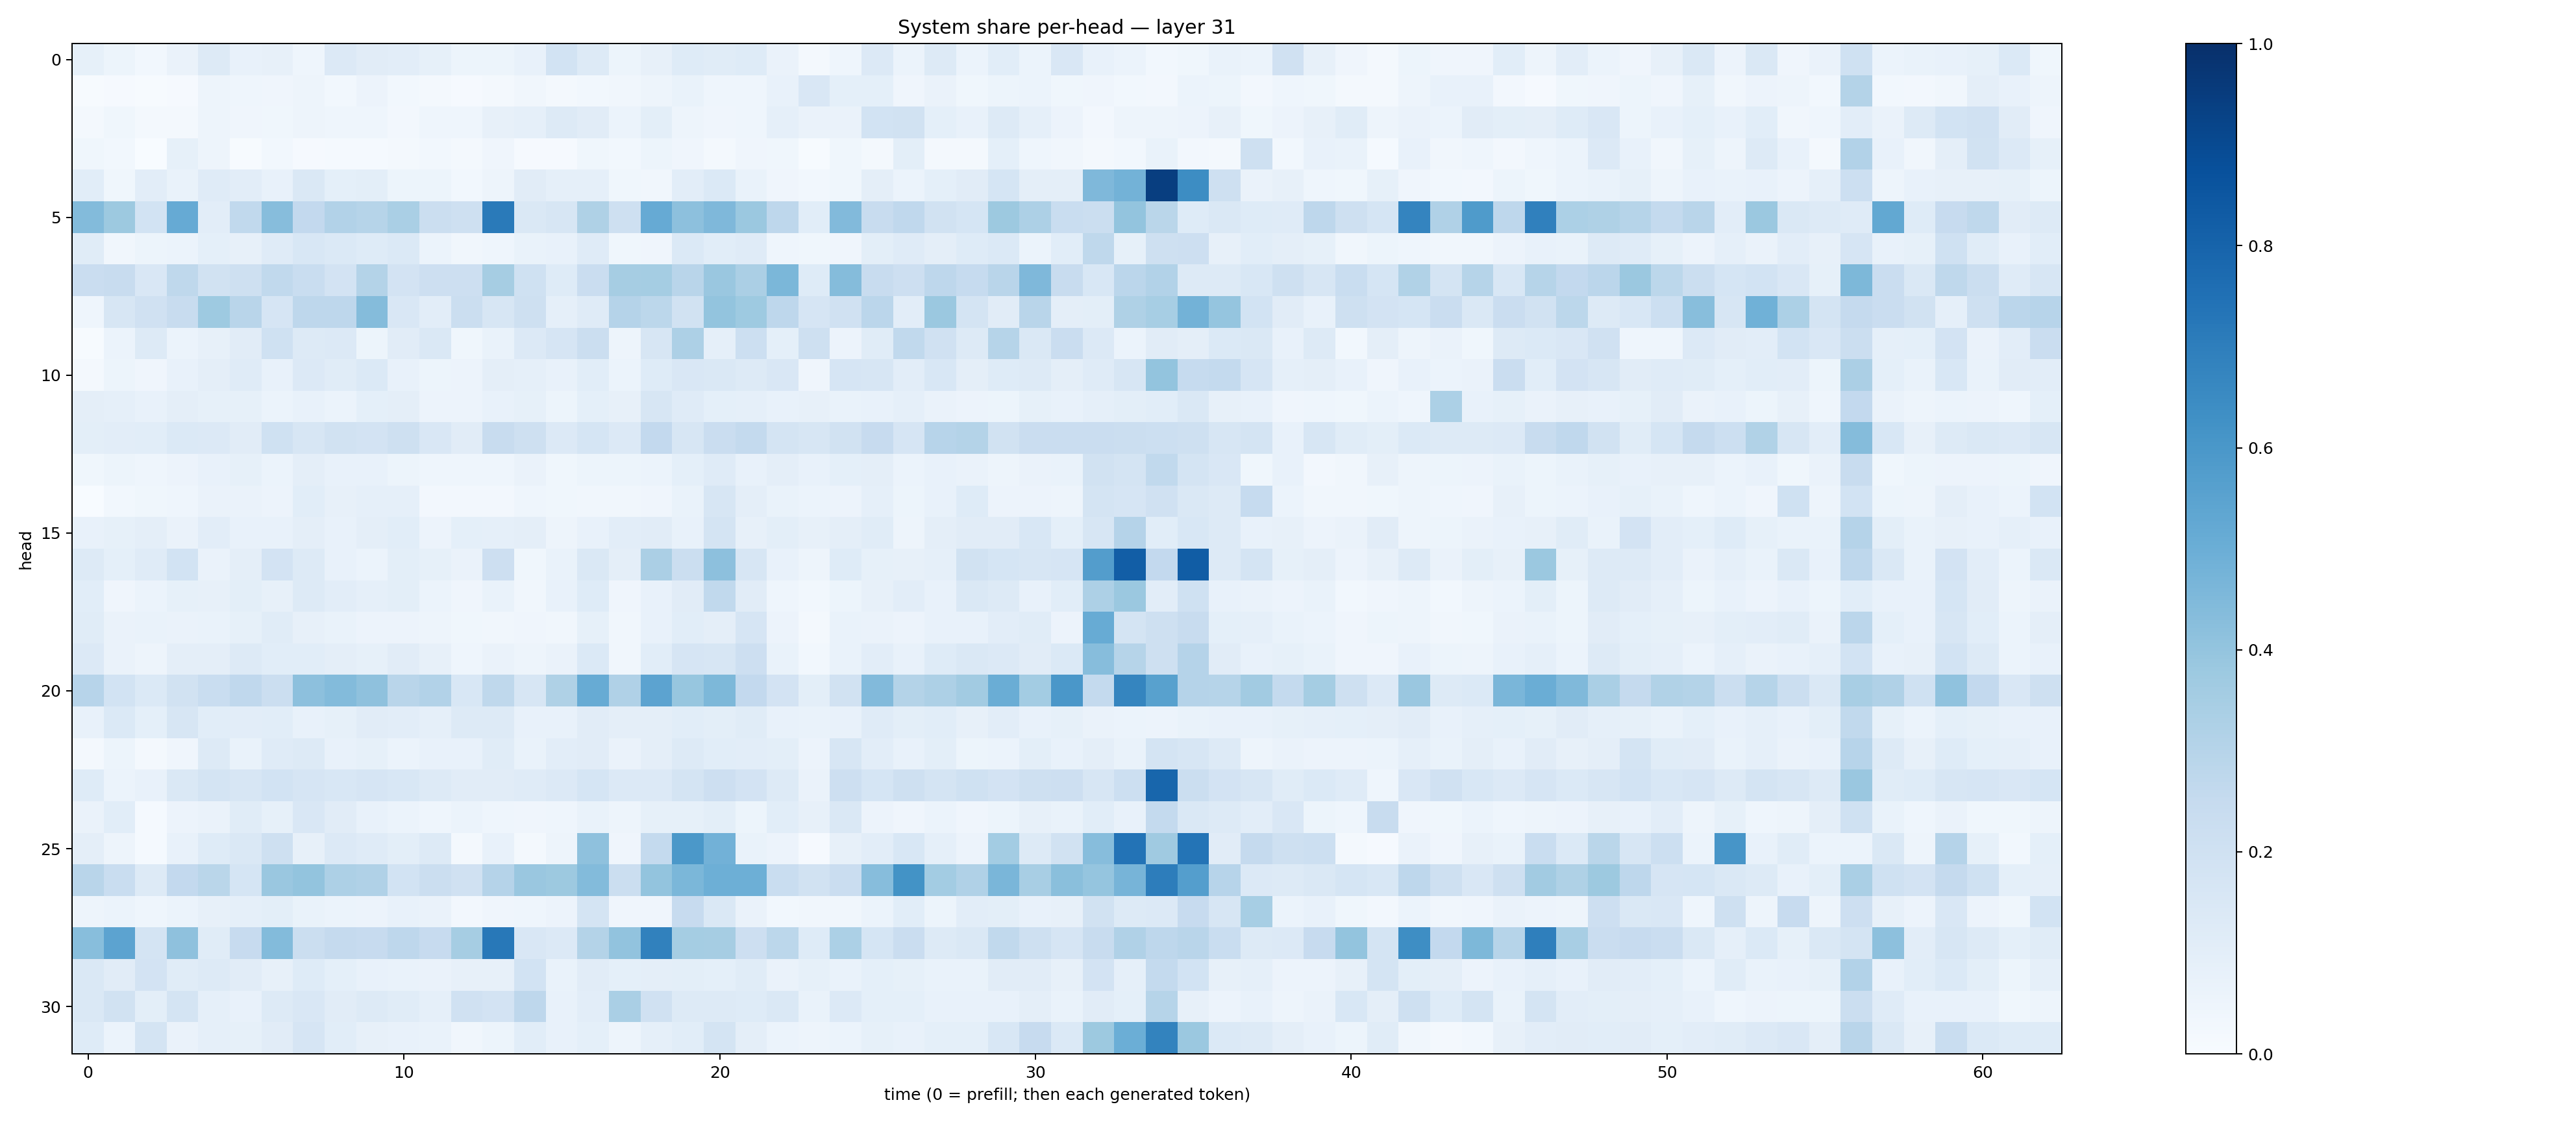

The data file committed next to this chart (first rows):
0.085096, 0.054449793, 0.028108958, 0.06273446, 0.12934785, 0.076171376, 0.07992732, 0.04634824, 0.13346653, 0.10990539, 0.10425206, 0.08471341, 0.051768757, 0.052573383, 0.074441396, 0.184765, 0.12838225, 0.053825796, 0.078552805, 0.12174196, 0.11602053, 0.12477428, 0.06615363, 0.018738857
0.004224, 0.008515, 0.006163, 0.008618, 0.04743, 0.0432, 0.04228, 0.04959, 0.03103, 0.05546, 0.02738, 0.01895, 0.01106, 0.0226, 0.0349, 0.01852, 0.03025, 0.03386, 0.04849, 0.06698, 0.04394, 0.04671, 0.07168, 0.1498
0.01618, 0.03642, 0.02282, 0.02134, 0.05046, 0.04198, 0.0375, 0.05065, 0.04647, 0.04497, 0.02611, 0.04516, 0.04394, 0.07951, 0.08738, 0.1306, 0.1117, 0.05919, 0.0989, 0.04794, 0.04045, 0.04485, 0.08614, 0.06319
0.03521, 0.0291, 0.003701, 0.08592, 0.04787, 0.006239, 0.02996, 0.008905, 0.01341, 0.01362, 0.02071, 0.02757, 0.02003, 0.03974, 0.01064, 0.008668, 0.0385, 0.02827, 0.05139, 0.04111, 0.02213, 0.04089, 0.03533, 0.00584
0.1087, 0.03674, 0.1017, 0.06793, 0.1173, 0.1023, 0.07754, 0.141, 0.09319, 0.09951, 0.05466, 0.05236, 0.02766, 0.0475, 0.1124, 0.08897, 0.08917, 0.03766, 0.03231, 0.1035, 0.1393, 0.06733, 0.04096, 0.02922
0.44, 0.3763, 0.1854, 0.5131, 0.1054, 0.2641, 0.4307, 0.2597, 0.311, 0.2981, 0.3388, 0.2194, 0.2051, 0.711, 0.148, 0.1619, 0.3239, 0.2091, 0.5141, 0.4164, 0.4515, 0.3792, 0.276, 0.1076
0.1134, 0.03486, 0.05389, 0.06015, 0.08999, 0.08036, 0.1184, 0.1535, 0.1381, 0.1241, 0.1372, 0.06068, 0.03293, 0.04385, 0.06779, 0.07394, 0.1206, 0.03582, 0.04065, 0.1377, 0.106, 0.1173, 0.04492, 0.03799
0.2279, 0.2364, 0.1519, 0.2709, 0.1916, 0.2038, 0.2636, 0.2329, 0.1797, 0.306, 0.1812, 0.2121, 0.2133, 0.3511, 0.2019, 0.1233, 0.229, 0.3489, 0.3519, 0.2903, 0.3849, 0.3341, 0.4597, 0.1231
0.04507, 0.1632, 0.1966, 0.2396, 0.3741, 0.2905, 0.168, 0.2757, 0.2751, 0.4344, 0.1488, 0.1039, 0.2243, 0.1626, 0.2106, 0.08781, 0.1209, 0.3027, 0.2808, 0.1922, 0.4005, 0.3745, 0.275, 0.1646
0.004478, 0.06237, 0.1298, 0.0601, 0.07995, 0.1117, 0.1996, 0.1267, 0.1348, 0.05345, 0.1126, 0.1432, 0.03739, 0.06931, 0.1363, 0.1675, 0.2192, 0.04931, 0.1618, 0.3277, 0.08964, 0.2177, 0.09328, 0.208
0.0158, 0.0543, 0.03917, 0.07597, 0.09543, 0.1179, 0.07273, 0.1359, 0.1154, 0.1402, 0.07491, 0.05257, 0.05678, 0.09387, 0.08942, 0.07613, 0.1083, 0.06203, 0.1246, 0.1492, 0.1406, 0.1302, 0.1523, 0.04045
0.09576, 0.08654, 0.07099, 0.09434, 0.08408, 0.08408, 0.05862, 0.07372, 0.05972, 0.09003, 0.0951, 0.05817, 0.0553, 0.07382, 0.08395, 0.0543, 0.09277, 0.07981, 0.1634, 0.1195, 0.0909, 0.08704, 0.07315, 0.08201
0.09845, 0.1043, 0.1091, 0.1382, 0.1343, 0.1122, 0.2021, 0.1599, 0.191, 0.1825, 0.206, 0.1486, 0.1131, 0.2396, 0.2056, 0.1361, 0.1714, 0.135, 0.2597, 0.1629, 0.2288, 0.257, 0.1735, 0.1572
0.03647, 0.05212, 0.04539, 0.05495, 0.07413, 0.08583, 0.05979, 0.09561, 0.07623, 0.07355, 0.05424, 0.04299, 0.04449, 0.04615, 0.06592, 0.03877, 0.05093, 0.05253, 0.05884, 0.09075, 0.1183, 0.07706, 0.09619, 0.07801
0.001536, 0.03042, 0.0358, 0.04673, 0.06303, 0.06261, 0.05668, 0.1094, 0.07817, 0.08758, 0.08851, 0.02519, 0.02605, 0.02376, 0.04544, 0.03824, 0.03247, 0.03442, 0.03912, 0.06809, 0.164, 0.09406, 0.06809, 0.06195
0.07603, 0.08378, 0.096, 0.06443, 0.1037, 0.07429, 0.07491, 0.09587, 0.07735, 0.09504, 0.1089, 0.05799, 0.09134, 0.08734, 0.09606, 0.04785, 0.07144, 0.1045, 0.1132, 0.0733, 0.1752, 0.082, 0.09997, 0.08194
0.1316, 0.0908, 0.1199, 0.184, 0.06361, 0.0953, 0.1827, 0.1286, 0.07699, 0.0611, 0.0979, 0.08306, 0.06385, 0.2141, 0.0353, 0.06648, 0.1426, 0.09734, 0.3322, 0.2211, 0.4179, 0.1594, 0.07521, 0.04861
0.1082, 0.04182, 0.06126, 0.08505, 0.08151, 0.1014, 0.08127, 0.1262, 0.1053, 0.08657, 0.09963, 0.05905, 0.04012, 0.06959, 0.0335, 0.07123, 0.1246, 0.04077, 0.07349, 0.1109, 0.2631, 0.1096, 0.04611, 0.02967
0.1159, 0.06469, 0.06934, 0.06257, 0.06918, 0.08304, 0.116, 0.08181, 0.06981, 0.05644, 0.05603, 0.05075, 0.03894, 0.03414, 0.04039, 0.03509, 0.08388, 0.03425, 0.07334, 0.1066, 0.09642, 0.1651, 0.05808, 0.02153
0.1347, 0.06626, 0.0495, 0.09751, 0.09711, 0.1284, 0.1072, 0.1087, 0.09539, 0.08331, 0.1123, 0.07865, 0.04524, 0.06555, 0.05029, 0.06416, 0.1403, 0.03489, 0.1072, 0.1673, 0.1571, 0.2117, 0.06879, 0.0278
0.2956, 0.1846, 0.1373, 0.1938, 0.2315, 0.2688, 0.2248, 0.4144, 0.441, 0.4121, 0.2897, 0.31, 0.1534, 0.2697, 0.1637, 0.3226, 0.5114, 0.3175, 0.5461, 0.3936, 0.4548, 0.2613, 0.1814, 0.09864
0.07444, 0.1395, 0.09121, 0.1611, 0.1093, 0.1021, 0.1086, 0.07406, 0.08332, 0.1104, 0.1035, 0.08795, 0.1258, 0.1265, 0.07056, 0.07167, 0.1098, 0.09634, 0.09398, 0.1086, 0.1004, 0.1166, 0.07207, 0.06659
0.02001, 0.05417, 0.02256, 0.03909, 0.1276, 0.06956, 0.1195, 0.1261, 0.07187, 0.0838, 0.06058, 0.07615, 0.07682, 0.1136, 0.06938, 0.1031, 0.1132, 0.06253, 0.09592, 0.1297, 0.1077, 0.1035, 0.09866, 0.05676
0.1226, 0.06005, 0.07139, 0.1456, 0.1726, 0.1576, 0.1838, 0.1648, 0.1537, 0.1649, 0.1532, 0.1288, 0.1111, 0.1103, 0.1186, 0.1339, 0.1707, 0.1331, 0.136, 0.1726, 0.2111, 0.1818, 0.1287, 0.06525
0.06454, 0.109, 0.01215, 0.05599, 0.0655, 0.1148, 0.08435, 0.1493, 0.1097, 0.07295, 0.06074, 0.04476, 0.06202, 0.04519, 0.0413, 0.0442, 0.06669, 0.04877, 0.08365, 0.08304, 0.09979, 0.05195, 0.1082, 0.08201
0.09482, 0.04785, 0.01558, 0.07178, 0.1238, 0.1432, 0.2096, 0.0792, 0.133, 0.1208, 0.101, 0.1292, 0.02144, 0.07359, 0.01815, 0.04961, 0.4115, 0.04039, 0.2553, 0.5971, 0.4831, 0.07025, 0.05514, 0.01069
0.293, 0.234, 0.1308, 0.2594, 0.2888, 0.17, 0.3861, 0.4001, 0.3277, 0.3182, 0.186, 0.2241, 0.1955, 0.3042, 0.3859, 0.3767, 0.4379, 0.2225, 0.3992, 0.4582, 0.4943, 0.4935, 0.2331, 0.19
0.04914, 0.06237, 0.04472, 0.06039, 0.07933, 0.0882, 0.09804, 0.07009, 0.06154, 0.05792, 0.07472, 0.06542, 0.02683, 0.04077, 0.04504, 0.05849, 0.1745, 0.04129, 0.04122, 0.2423, 0.1482, 0.06612, 0.02978, 0.03454
0.4275, 0.5432, 0.1748, 0.4133, 0.116, 0.2448, 0.441, 0.2236, 0.252, 0.2427, 0.2757, 0.2443, 0.3513, 0.72, 0.1486, 0.1365, 0.3055, 0.4062, 0.6843, 0.3526, 0.3506, 0.2114, 0.2782, 0.123
0.1418, 0.1102, 0.183, 0.1152, 0.125, 0.1098, 0.0817, 0.1241, 0.09251, 0.07518, 0.07022, 0.06537, 0.07884, 0.08099, 0.1848, 0.06715, 0.1102, 0.09265, 0.09592, 0.09823, 0.09225, 0.1136, 0.06507, 0.08284
0.141, 0.1881, 0.101, 0.1756, 0.0887, 0.07487, 0.1321, 0.1497, 0.112, 0.1265, 0.1152, 0.08683, 0.1958, 0.1799, 0.2755, 0.07056, 0.1051, 0.3364, 0.1957, 0.1289, 0.1315, 0.1238, 0.1447, 0.06786
0.124, 0.06058, 0.1747, 0.06635, 0.08923, 0.08389, 0.1109, 0.1647, 0.1071, 0.08061, 0.07685, 0.06938, 0.03419, 0.05249, 0.1074, 0.07059, 0.09342, 0.04708, 0.08778, 0.109, 0.1753, 0.09748, 0.06236, 0.04872
